Dataset: images (GitHub, alu82/setsolver-card-classifier). Classes: 1 red square solid, 1 red square empty, 1 red square dashed, 1 red oval solid, 1 red oval empty, 1 red oval dashed, 1 red wave solid, 1 red wave empty, 1 red wave dashed, 1 green square solid, 1 green square empty, 1 green square dashed, 1 green oval solid, 1 green oval empty, 1 green oval dashed, 1 green wave solid, 1 green wave empty, 1 green wave dashed, 1 purple square solid, 1 purple square empty, 1 purple square dashed, 1 purple oval solid, 1 purple oval empty, 1 purple oval dashed, 1 purple wave solid, 1 purple wave empty, 1 purple wave dashed, 2 red square solid, 2 red square empty, 2 red square dashed, 2 red oval solid, 2 red oval empty, 2 red oval dashed, 2 red wave solid, 2 red wave empty, 2 red wave dashed, 2 green square solid, 2 green square empty, 2 green square dashed, 2 green oval solid, 2 green oval empty, 2 green oval dashed, 2 green wave solid, 2 green wave empty, 2 green wave dashed, 2 purple square solid, 2 purple square empty, 2 purple square dashed, 2 purple oval solid, 2 purple oval empty, 2 purple oval dashed, 2 purple wave solid, 2 purple wave empty, 2 purple wave dashed, 3 red square solid, 3 red square empty, 3 red square dashed, 3 red oval solid, 3 red oval empty, 3 red oval dashed, 3 red wave solid, 3 red wave empty, 3 red wave dashed, 3 green square solid, 3 green square empty, 3 green square dashed, 3 green oval solid, 3 green oval empty, 3 green oval dashed, 3 green wave solid, 3 green wave empty, 3 green wave dashed, 3 purple square solid, 3 purple square empty, 3 purple square dashed, 3 purple oval solid, 3 purple oval empty, 3 purple oval dashed, 3 purple wave solid, 3 purple wave empty, 3 purple wave dashed.

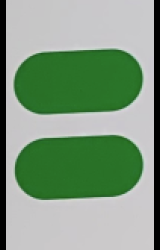
Label: 2 green oval solid

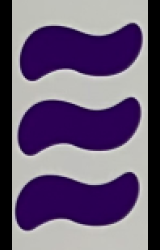
Label: 3 purple wave solid

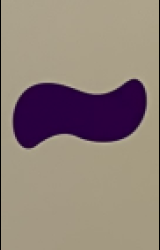
Label: 1 purple wave solid

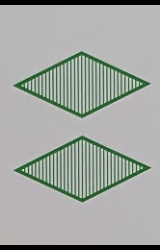
Label: 2 green square dashed

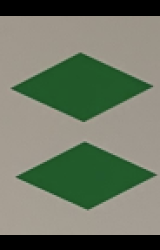
Label: 2 green square solid

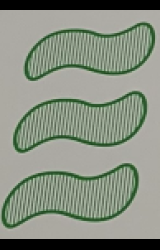
Label: 3 green wave dashed
